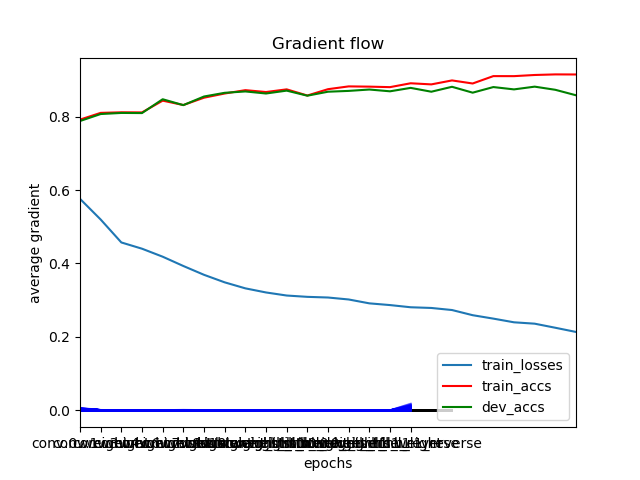

The table this chart was drawn from, first rows:
	epochs	train_losses	train_accs	dev_accs
0	0	0.576	0.7918	0.7879
1	1	0.5197	0.8101	0.8069
2	2	0.4573	0.8116	0.8099
3	3	0.4403	0.8113	0.8095
4	4	0.4185	0.8433	0.8472
5	5	0.3932	0.8315	0.8312
6	6	0.3692	0.8514	0.8546
7	7	0.3487	0.8628	0.8647
8	8	0.3323	0.8719	0.8684
9	9	0.3211	0.8668	0.8628
10	10	0.3128	0.8741	0.8707
11	11	0.3092	0.8573	0.8569
12	12	0.3074	0.8746	0.8677
13	13	0.302	0.8822	0.8699
14	14	0.2915	0.8815	0.8736
15	15	0.2868	0.8802	0.8688
16	16	0.2808	0.8907	0.8781
17	17	0.2789	0.8876	0.8677
18	18	0.2733	0.8984	0.8811
19	19	0.2592	0.8901	0.8651
20	20	0.2499	0.9102	0.8804
21	21	0.2399	0.9101	0.874
22	22	0.2361	0.9132	0.8815
23	23	0.225	0.9148	0.8729
24	24	0.2136	0.9146	0.858
